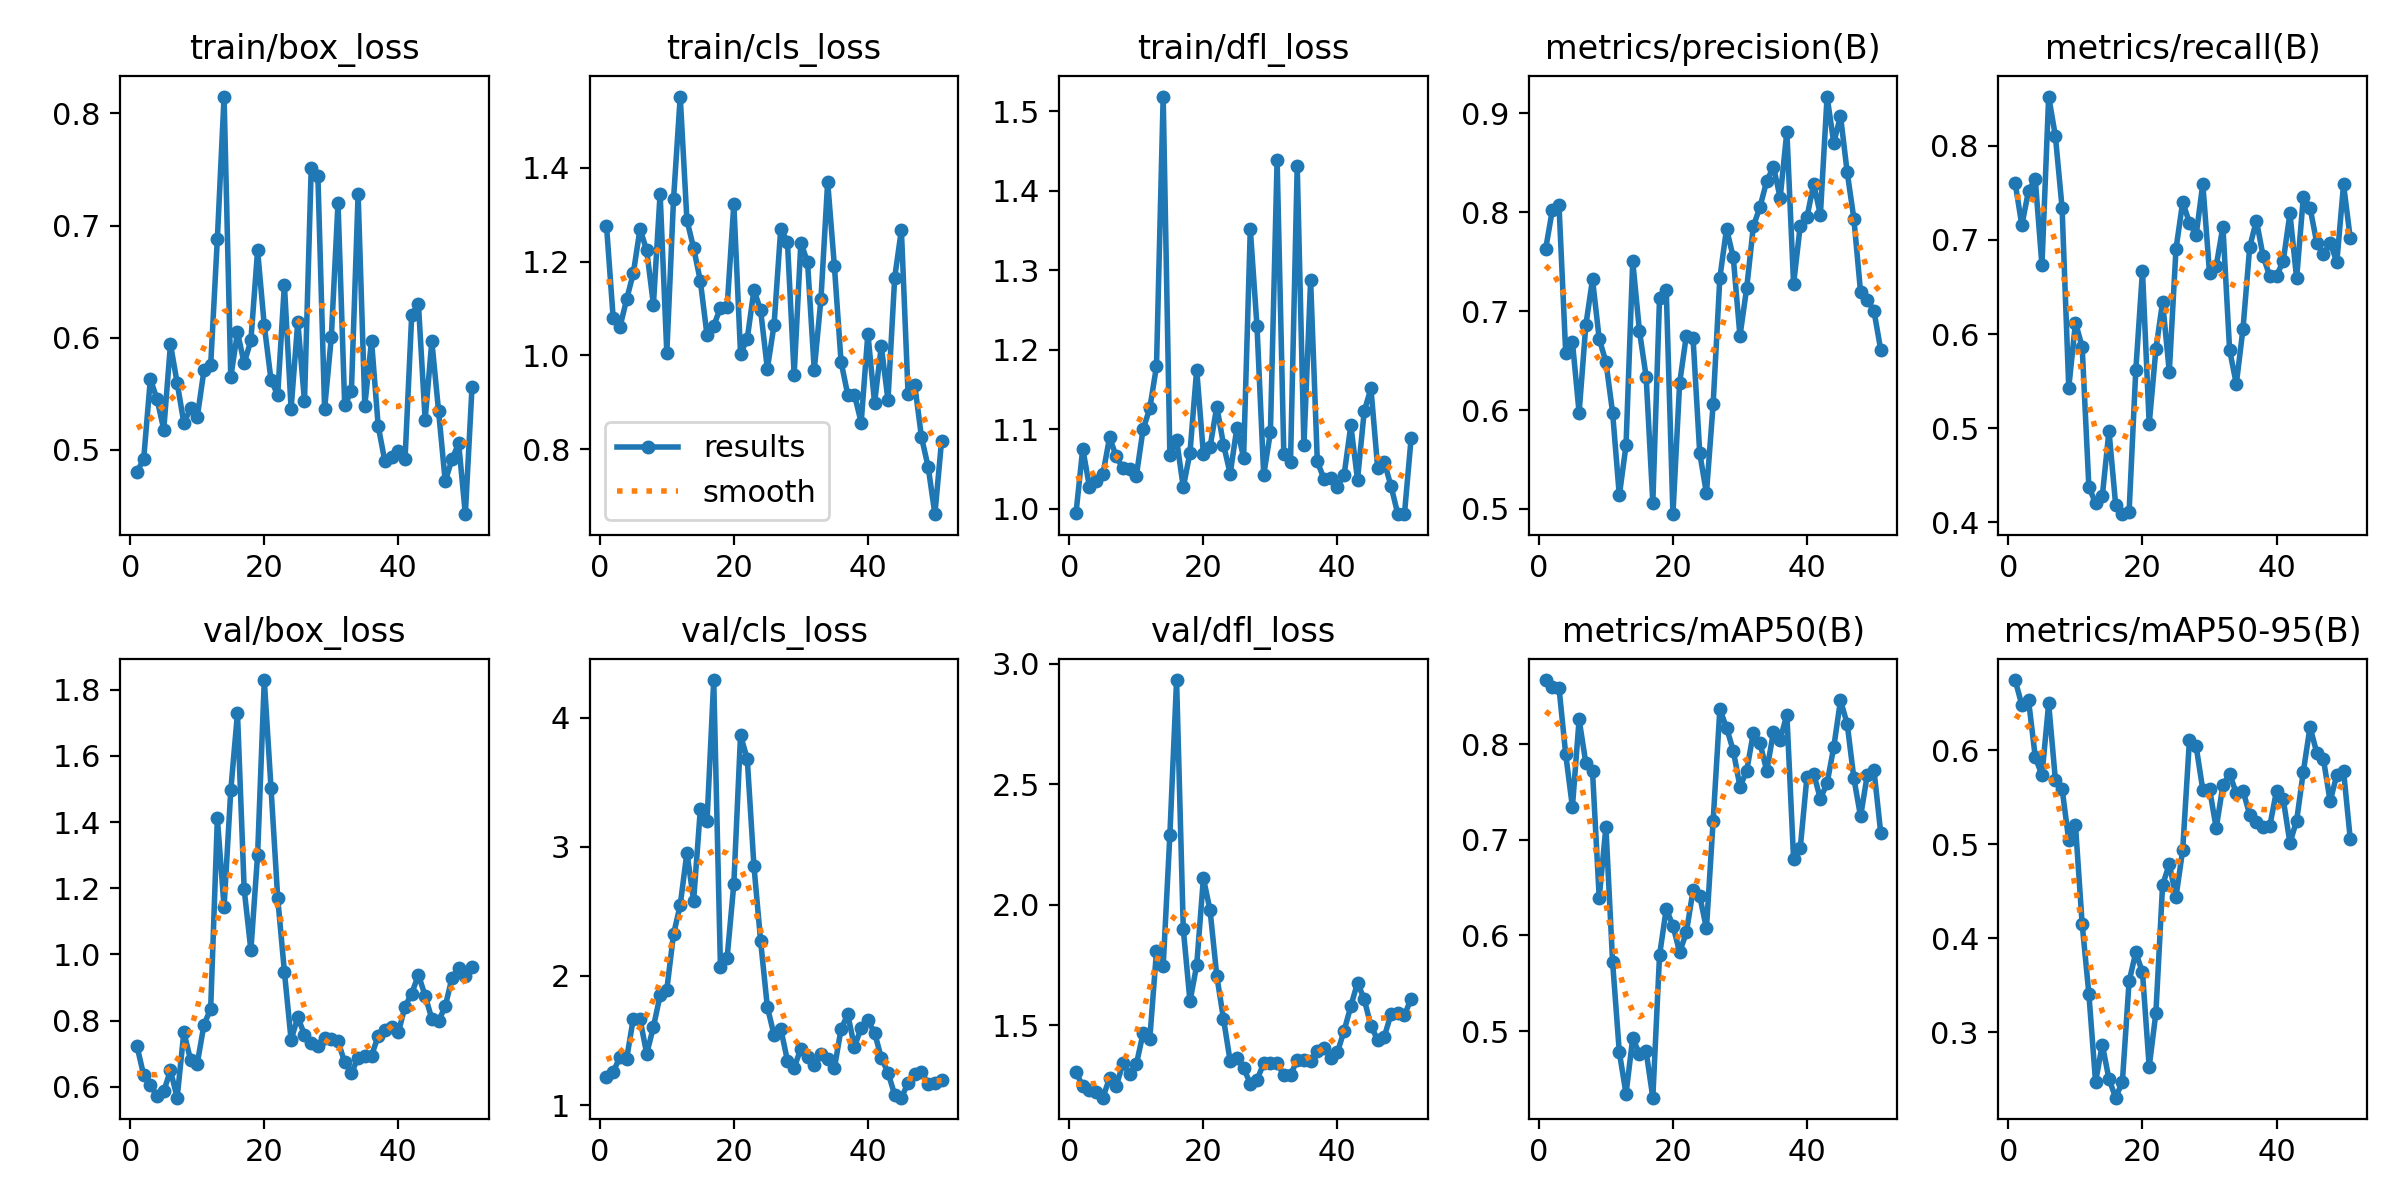

Data behind this chart, as committed beside it:
epoch, train/box_loss, train/cls_loss, train/dfl_loss, metrics/precision(B), metrics/recall(B), metrics/mAP50(B), metrics/mAP50-95(B), val/box_loss, val/cls_loss, val/dfl_loss, lr/pg0, lr/pg1, lr/pg2
1, 0.4803, 1.277, 0.995, 0.7625, 0.7604, 0.8672, 0.6745, 0.7236, 1.221, 1.304, 7e-05, 7e-05, 7e-05
2, 0.4911, 1.079, 1.076, 0.8019, 0.7156, 0.8604, 0.6479, 0.6354, 1.256, 1.246, 0.0001485, 0.0001485, 0.0001485
3, 0.5628, 1.06, 1.028, 0.8071, 0.7523, 0.8591, 0.6529, 0.6068, 1.372, 1.229, 0.0002255, 0.0002255, 0.0002255
4, 0.545, 1.119, 1.035, 0.6579, 0.7644, 0.7896, 0.5927, 0.5715, 1.357, 1.224, 0.0003008, 0.0003008, 0.0003008
5, 0.5179, 1.175, 1.043, 0.669, 0.673, 0.7344, 0.5731, 0.5866, 1.669, 1.199, 0.0003746, 0.0003746, 0.0003746
6, 0.594, 1.27, 1.09, 0.5972, 0.8523, 0.8259, 0.6497, 0.6497, 1.666, 1.28, 0.0004467, 0.0004467, 0.0004467
7, 0.5595, 1.224, 1.066, 0.6857, 0.8106, 0.7805, 0.5686, 0.5672, 1.397, 1.248, 0.0005173, 0.0005173, 0.0005173
8, 0.5237, 1.108, 1.051, 0.7321, 0.7343, 0.7717, 0.5591, 0.7653, 1.605, 1.341, 0.0005863, 0.0005863, 0.0005863
9, 0.5367, 1.345, 1.05, 0.6719, 0.5431, 0.6395, 0.504, 0.6812, 1.85, 1.296, 0.0006538, 0.0006538, 0.0006538
10, 0.529, 1.005, 1.042, 0.6487, 0.6121, 0.7135, 0.5202, 0.6704, 1.894, 1.338, 0.0007196, 0.0007196, 0.0007196
11, 0.5708, 1.333, 1.1, 0.5972, 0.5864, 0.5718, 0.4148, 0.7877, 2.322, 1.465, 0.0007839, 0.0007839, 0.0007839
12, 0.5751, 1.552, 1.126, 0.5137, 0.4375, 0.4779, 0.3406, 0.8357, 2.549, 1.441, 0.0008465, 0.0008465, 0.0008465
13, 0.6884, 1.289, 1.179, 0.5643, 0.4205, 0.4345, 0.2468, 1.411, 2.954, 1.807, 0.0008812, 0.0008812, 0.0008812
14, 0.8151, 1.229, 1.519, 0.7505, 0.4276, 0.4924, 0.2867, 1.143, 2.583, 1.744, 0.0008812, 0.0008812, 0.0008812
15, 0.5646, 1.159, 1.067, 0.68, 0.4971, 0.4763, 0.25, 1.496, 3.289, 2.291, 0.0008713, 0.0008713, 0.0008713
16, 0.6046, 1.043, 1.087, 0.6337, 0.4183, 0.4786, 0.2302, 1.729, 3.199, 2.933, 0.0008614, 0.0008614, 0.0008614
17, 0.5771, 1.063, 1.027, 0.5064, 0.4087, 0.4303, 0.2471, 1.197, 4.29, 1.899, 0.0008515, 0.0008515, 0.0008515
18, 0.5974, 1.101, 1.071, 0.7131, 0.4108, 0.5791, 0.3538, 1.013, 2.073, 1.599, 0.0008416, 0.0008416, 0.0008416
19, 0.6777, 1.103, 1.175, 0.7217, 0.5615, 0.6277, 0.3848, 1.3, 2.141, 1.748, 0.0008317, 0.0008317, 0.0008317
20, 0.6108, 1.323, 1.069, 0.4947, 0.667, 0.6103, 0.3634, 1.829, 2.712, 2.11, 0.0008218, 0.0008218, 0.0008218
21, 0.5622, 1.003, 1.078, 0.6272, 0.5043, 0.5825, 0.263, 1.504, 3.862, 1.976, 0.0008119, 0.0008119, 0.0008119
22, 0.5488, 1.035, 1.129, 0.6753, 0.5837, 0.6031, 0.3204, 1.171, 3.681, 1.704, 0.000802, 0.000802, 0.000802
23, 0.6472, 1.14, 1.081, 0.6725, 0.6341, 0.6472, 0.4563, 0.9482, 2.85, 1.526, 0.0007921, 0.0007921, 0.0007921
24, 0.5365, 1.096, 1.044, 0.5564, 0.5599, 0.6411, 0.4787, 0.7418, 2.268, 1.349, 0.0007822, 0.0007822, 0.0007822
25, 0.6143, 0.9714, 1.102, 0.5159, 0.6904, 0.6074, 0.4438, 0.81, 1.76, 1.364, 0.0007723, 0.0007723, 0.0007723
26, 0.543, 1.065, 1.064, 0.6061, 0.7403, 0.7201, 0.4938, 0.7575, 1.542, 1.322, 0.0007624, 0.0007624, 0.0007624
27, 0.751, 1.27, 1.352, 0.7337, 0.7182, 0.8367, 0.6102, 0.7337, 1.591, 1.257, 0.0007525, 0.0007525, 0.0007525
28, 0.7445, 1.242, 1.23, 0.7832, 0.7047, 0.8173, 0.6042, 0.7227, 1.344, 1.272, 0.0007426, 0.0007426, 0.0007426
29, 0.5363, 0.9581, 1.043, 0.7545, 0.7597, 0.7934, 0.5577, 0.748, 1.29, 1.341, 0.0007327, 0.0007327, 0.0007327
30, 0.6001, 1.241, 1.096, 0.6748, 0.6648, 0.7558, 0.5589, 0.7441, 1.436, 1.343, 0.0007228, 0.0007228, 0.0007228
31, 0.7201, 1.199, 1.439, 0.723, 0.6722, 0.772, 0.5171, 0.7377, 1.376, 1.341, 0.0007129, 0.0007129, 0.0007129
32, 0.5394, 0.9689, 1.069, 0.7857, 0.7142, 0.8122, 0.5625, 0.6741, 1.309, 1.294, 0.000703, 0.000703, 0.000703
33, 0.5523, 1.121, 1.059, 0.8056, 0.583, 0.8009, 0.5749, 0.642, 1.393, 1.292, 0.0006931, 0.0006931, 0.0006931
34, 0.7282, 1.37, 1.431, 0.8316, 0.547, 0.7722, 0.5538, 0.6874, 1.354, 1.356, 0.0006832, 0.0006832, 0.0006832
35, 0.5393, 1.191, 1.08, 0.8458, 0.6058, 0.813, 0.5566, 0.6917, 1.284, 1.357, 0.0006733, 0.0006733, 0.0006733
36, 0.5972, 0.9862, 1.287, 0.8146, 0.6926, 0.805, 0.5312, 0.694, 1.589, 1.349, 0.0006634, 0.0006634, 0.0006634
37, 0.5208, 0.916, 1.06, 0.8815, 0.7205, 0.8311, 0.5239, 0.7541, 1.702, 1.394, 0.0006535, 0.0006535, 0.0006535
38, 0.4894, 0.916, 1.037, 0.7273, 0.6827, 0.6801, 0.5181, 0.7731, 1.45, 1.407, 0.0006436, 0.0006436, 0.0006436
39, 0.4933, 0.8567, 1.038, 0.7865, 0.6612, 0.6916, 0.5192, 0.7805, 1.6, 1.364, 0.0006337, 0.0006337, 0.0006337
40, 0.4987, 1.047, 1.028, 0.795, 0.6617, 0.7663, 0.5568, 0.7643, 1.656, 1.387, 0.0006238, 0.0006238, 0.0006238
41, 0.4913, 0.8983, 1.043, 0.8286, 0.6775, 0.7693, 0.5478, 0.8425, 1.56, 1.477, 0.0006139, 0.0006139, 0.0006139
42, 0.6204, 1.02, 1.105, 0.7972, 0.7281, 0.7429, 0.5013, 0.882, 1.367, 1.578, 0.000604, 0.000604, 0.000604
43, 0.6299, 0.9049, 1.037, 0.9169, 0.6593, 0.7593, 0.5249, 0.9383, 1.251, 1.676, 0.0005941, 0.0005941, 0.0005941
44, 0.5267, 1.166, 1.123, 0.87, 0.7457, 0.7971, 0.5771, 0.8751, 1.08, 1.607, 0.0005842, 0.0005842, 0.0005842
45, 0.5967, 1.268, 1.151, 0.8974, 0.7343, 0.846, 0.6245, 0.8056, 1.057, 1.497, 0.0005743, 0.0005743, 0.0005743
46, 0.5347, 0.9168, 1.052, 0.8404, 0.6969, 0.8214, 0.5973, 0.7986, 1.171, 1.439, 0.0005644, 0.0005644, 0.0005644
47, 0.4716, 0.9363, 1.058, 0.7933, 0.6846, 0.7643, 0.5903, 0.8431, 1.24, 1.452, 0.0005545, 0.0005545, 0.0005545
48, 0.4912, 0.8254, 1.028, 0.719, 0.697, 0.7245, 0.5455, 0.9287, 1.257, 1.546, 0.0005446, 0.0005446, 0.0005446
49, 0.5056, 0.7616, 0.9936, 0.7117, 0.6766, 0.7681, 0.5738, 0.9599, 1.163, 1.548, 0.0005347, 0.0005347, 0.0005347
50, 0.4423, 0.6611, 0.9932, 0.7, 0.7589, 0.7727, 0.578, 0.9345, 1.168, 1.541, 0.0005248, 0.0005248, 0.0005248
51, 0.5562, 0.8183, 1.089, 0.661, 0.7019, 0.7077, 0.5055, 0.9632, 1.192, 1.61, 0.0005149, 0.0005149, 0.0005149
